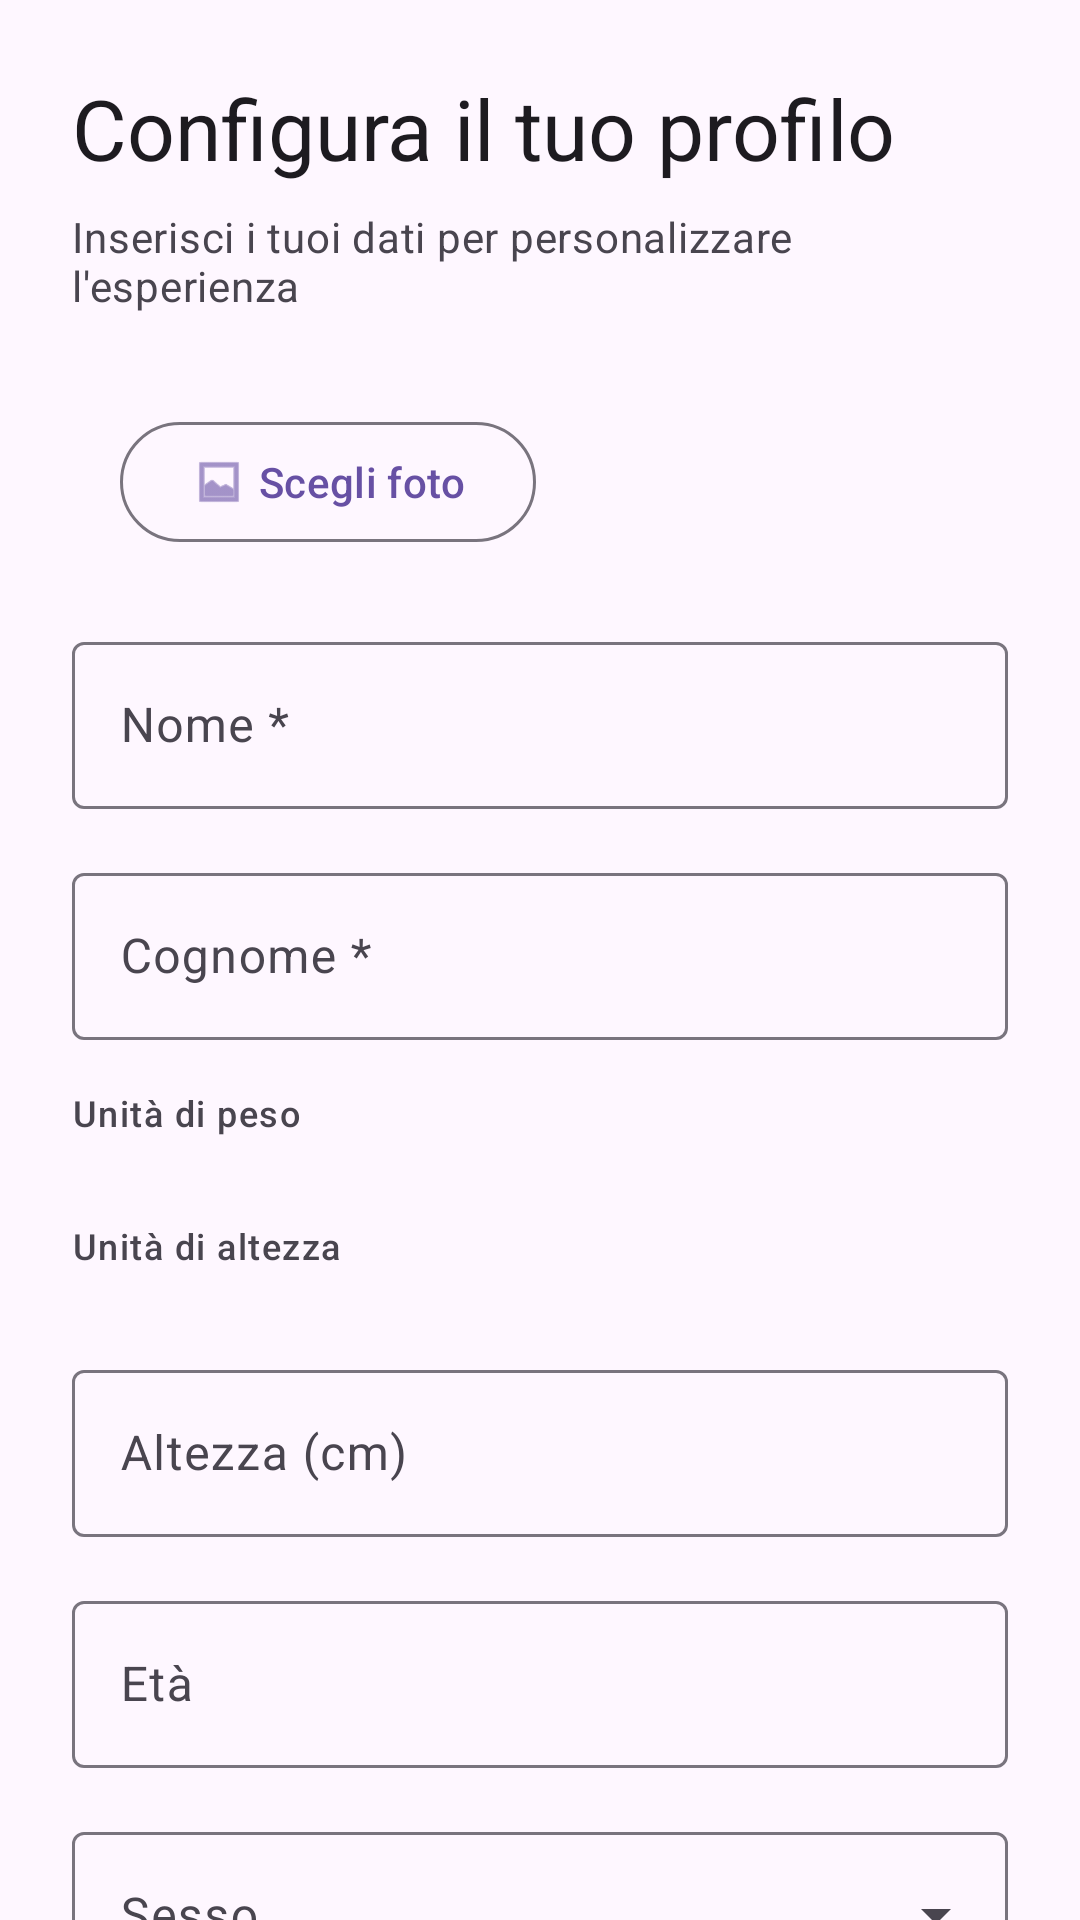

Here is an Android app screen rendered from its layout file. Give the layout XML and the strings, colors and styles it references.
<!-- AndroidManifest.xml: application theme Theme.TitanBiosync -->
<!-- res/layout/fragment_profile_setup.xml -->
<?xml version="1.0" encoding="utf-8"?>
<androidx.core.widget.NestedScrollView xmlns:android="http://schemas.android.com/apk/res/android"
    xmlns:app="http://schemas.android.com/apk/res-auto"
    android:layout_width="match_parent"
    android:layout_height="match_parent"
    android:fillViewport="true">

    <LinearLayout
        android:layout_width="match_parent"
        android:layout_height="wrap_content"
        android:orientation="vertical"
        android:padding="24dp">

        <TextView
            android:layout_width="match_parent"
            android:layout_height="wrap_content"
            android:text="@string/profile_setup_title"
            android:textAppearance="?attr/textAppearanceHeadlineMedium"
            android:textColor="?attr/colorOnSurface"
            android:layout_marginBottom="8dp" />

        <TextView
            android:layout_width="match_parent"
            android:layout_height="wrap_content"
            android:text="@string/profile_setup_subtitle"
            android:textAppearance="?attr/textAppearanceBodyMedium"
            android:textColor="?attr/colorOnSurfaceVariant"
            android:layout_marginBottom="32dp" />

        
        <LinearLayout
            android:layout_width="match_parent"
            android:layout_height="wrap_content"
            android:orientation="horizontal"
            android:gravity="center_vertical"
            android:layout_marginBottom="24dp">

            <com.google.android.material.imageview.ShapeableImageView
                android:id="@+id/avatarImage"
                android:layout_width="72dp"
                android:layout_height="72dp"
                android:scaleType="centerCrop"
                android:visibility="gone"
                app:shapeAppearanceOverlay="@style/ShapeAppearance.App.CircularAvatar" />

            <com.google.android.material.button.MaterialButton
                android:id="@+id/pickAvatarButton"
                style="@style/Widget.Material3.Button.OutlinedButton"
                android:layout_width="wrap_content"
                android:layout_height="wrap_content"
                android:layout_marginStart="16dp"
                android:text="@string/profile_setup_pick_avatar"
                app:icon="@android:drawable/ic_menu_gallery" />

        </LinearLayout>

        
        <com.google.android.material.textfield.TextInputLayout
            android:layout_width="match_parent"
            android:layout_height="wrap_content"
            android:hint="@string/profile_setup_first_name"
            style="@style/Widget.Material3.TextInputLayout.OutlinedBox"
            android:layout_marginBottom="16dp">

            <com.google.android.material.textfield.TextInputEditText
                android:id="@+id/firstNameEditText"
                android:layout_width="match_parent"
                android:layout_height="wrap_content"
                android:inputType="textPersonName"
                android:imeOptions="actionNext" />

        </com.google.android.material.textfield.TextInputLayout>

        
        <com.google.android.material.textfield.TextInputLayout
            android:layout_width="match_parent"
            android:layout_height="wrap_content"
            android:hint="@string/profile_setup_last_name"
            style="@style/Widget.Material3.TextInputLayout.OutlinedBox"
            android:layout_marginBottom="16dp">

            <com.google.android.material.textfield.TextInputEditText
                android:id="@+id/lastNameEditText"
                android:layout_width="match_parent"
                android:layout_height="wrap_content"
                android:inputType="textPersonName"
                android:imeOptions="actionNext" />

        </com.google.android.material.textfield.TextInputLayout>

        
        <TextView
            android:layout_width="match_parent"
            android:layout_height="wrap_content"
            android:text="@string/profile_setup_weight_unit_label"
            android:textAppearance="?attr/textAppearanceLabelMedium"
            android:textColor="?attr/colorOnSurfaceVariant"
            android:layout_marginBottom="8dp" />

        <com.google.android.material.button.MaterialButtonToggleGroup
            android:id="@+id/weightUnitToggle"
            android:layout_width="wrap_content"
            android:layout_height="wrap_content"
            android:layout_marginBottom="20dp"
            app:singleSelection="true"
            app:selectionRequired="true">

            <Button
                android:id="@+id/btnWeightKg"
                style="@style/Widget.Material3.Button.OutlinedButton"
                android:layout_width="wrap_content"
                android:layout_height="wrap_content"
                android:text="@string/profile_setup_weight_kg" />

            <Button
                android:id="@+id/btnWeightLb"
                style="@style/Widget.Material3.Button.OutlinedButton"
                android:layout_width="wrap_content"
                android:layout_height="wrap_content"
                android:text="@string/profile_setup_weight_lb" />

        </com.google.android.material.button.MaterialButtonToggleGroup>

        
        <TextView
            android:layout_width="match_parent"
            android:layout_height="wrap_content"
            android:text="@string/profile_setup_height_unit_label"
            android:textAppearance="?attr/textAppearanceLabelMedium"
            android:textColor="?attr/colorOnSurfaceVariant"
            android:layout_marginBottom="8dp" />

        <com.google.android.material.button.MaterialButtonToggleGroup
            android:id="@+id/heightUnitToggle"
            android:layout_width="wrap_content"
            android:layout_height="wrap_content"
            android:layout_marginBottom="20dp"
            app:singleSelection="true"
            app:selectionRequired="true">

            <Button
                android:id="@+id/btnHeightCm"
                style="@style/Widget.Material3.Button.OutlinedButton"
                android:layout_width="wrap_content"
                android:layout_height="wrap_content"
                android:text="@string/profile_setup_height_unit_cm" />

            <Button
                android:id="@+id/btnHeightFt"
                style="@style/Widget.Material3.Button.OutlinedButton"
                android:layout_width="wrap_content"
                android:layout_height="wrap_content"
                android:text="@string/profile_setup_height_unit_ft" />

        </com.google.android.material.button.MaterialButtonToggleGroup>

        
        <com.google.android.material.textfield.TextInputLayout
            android:id="@+id/heightInputLayout"
            android:layout_width="match_parent"
            android:layout_height="wrap_content"
            android:hint="@string/profile_setup_height_cm"
            style="@style/Widget.Material3.TextInputLayout.OutlinedBox"
            android:layout_marginBottom="16dp">

            <com.google.android.material.textfield.TextInputEditText
                android:id="@+id/heightEditText"
                android:layout_width="match_parent"
                android:layout_height="wrap_content"
                android:inputType="numberDecimal"
                android:imeOptions="actionNext" />

        </com.google.android.material.textfield.TextInputLayout>

        
        <com.google.android.material.textfield.TextInputLayout
            android:layout_width="match_parent"
            android:layout_height="wrap_content"
            android:hint="@string/profile_setup_age"
            style="@style/Widget.Material3.TextInputLayout.OutlinedBox"
            android:layout_marginBottom="16dp">

            <com.google.android.material.textfield.TextInputEditText
                android:id="@+id/ageEditText"
                android:layout_width="match_parent"
                android:layout_height="wrap_content"
                android:inputType="number"
                android:imeOptions="actionNext" />

        </com.google.android.material.textfield.TextInputLayout>

        
        <com.google.android.material.textfield.TextInputLayout
            android:layout_width="match_parent"
            android:layout_height="wrap_content"
            android:hint="@string/profile_setup_sex"
            style="@style/Widget.Material3.TextInputLayout.OutlinedBox.ExposedDropdownMenu"
            android:layout_marginBottom="16dp">

            <AutoCompleteTextView
                android:id="@+id/sexAutoComplete"
                android:layout_width="match_parent"
                android:layout_height="wrap_content"
                android:inputType="none"
                android:focusable="false" />

        </com.google.android.material.textfield.TextInputLayout>

        
        <com.google.android.material.textfield.TextInputLayout
            android:layout_width="match_parent"
            android:layout_height="wrap_content"
            android:hint="@string/profile_setup_goal"
            style="@style/Widget.Material3.TextInputLayout.OutlinedBox.ExposedDropdownMenu"
            android:layout_marginBottom="32dp">

            <AutoCompleteTextView
                android:id="@+id/goalAutoComplete"
                android:layout_width="match_parent"
                android:layout_height="wrap_content"
                android:inputType="none"
                android:focusable="false" />

        </com.google.android.material.textfield.TextInputLayout>

        
        <TextView
            android:id="@+id/errorText"
            android:layout_width="match_parent"
            android:layout_height="wrap_content"
            android:layout_marginBottom="16dp"
            android:textColor="?attr/colorError"
            android:textAppearance="?attr/textAppearanceBodySmall"
            android:visibility="gone" />

        
        <ProgressBar
            android:id="@+id/progressBar"
            android:layout_width="wrap_content"
            android:layout_height="wrap_content"
            android:layout_gravity="center_horizontal"
            android:layout_marginBottom="16dp"
            android:visibility="gone" />

        
        <com.google.android.material.button.MaterialButton
            android:id="@+id/saveButton"
            android:layout_width="match_parent"
            android:layout_height="wrap_content"
            android:text="@string/profile_setup_save" />

    </LinearLayout>

</androidx.core.widget.NestedScrollView>
<!-- resources referenced by this layout -->
<resources>
  <string name="profile_setup_age">Età</string>
  <string name="profile_setup_first_name">Nome *</string>
  <string name="profile_setup_goal">Obiettivo</string>
  <string name="profile_setup_height_cm">Altezza (cm)</string>
  <string name="profile_setup_height_unit_cm">cm</string>
  <string name="profile_setup_height_unit_ft">ft</string>
  <string name="profile_setup_height_unit_label">Unità di altezza</string>
  <string name="profile_setup_last_name">Cognome *</string>
  <string name="profile_setup_pick_avatar">Scegli foto</string>
  <string name="profile_setup_save">Salva e continua</string>
  <string name="profile_setup_sex">Sesso</string>
  <string name="profile_setup_subtitle">Inserisci i tuoi dati per personalizzare l\'esperienza</string>
  <string name="profile_setup_title">Configura il tuo profilo</string>
  <string name="profile_setup_weight_kg">kg</string>
  <string name="profile_setup_weight_lb">lb</string>
  <string name="profile_setup_weight_unit_label">Unità di peso</string>
  <style name="ShapeAppearance.App.CircularAvatar" parent="">
          <item name="cornerFamily">rounded</item>
          <item name="cornerSize">50%</item>
      </style>
  <style name="Theme.TitanBiosync" parent="Theme.Material3.DayNight.NoActionBar" />
</resources>
